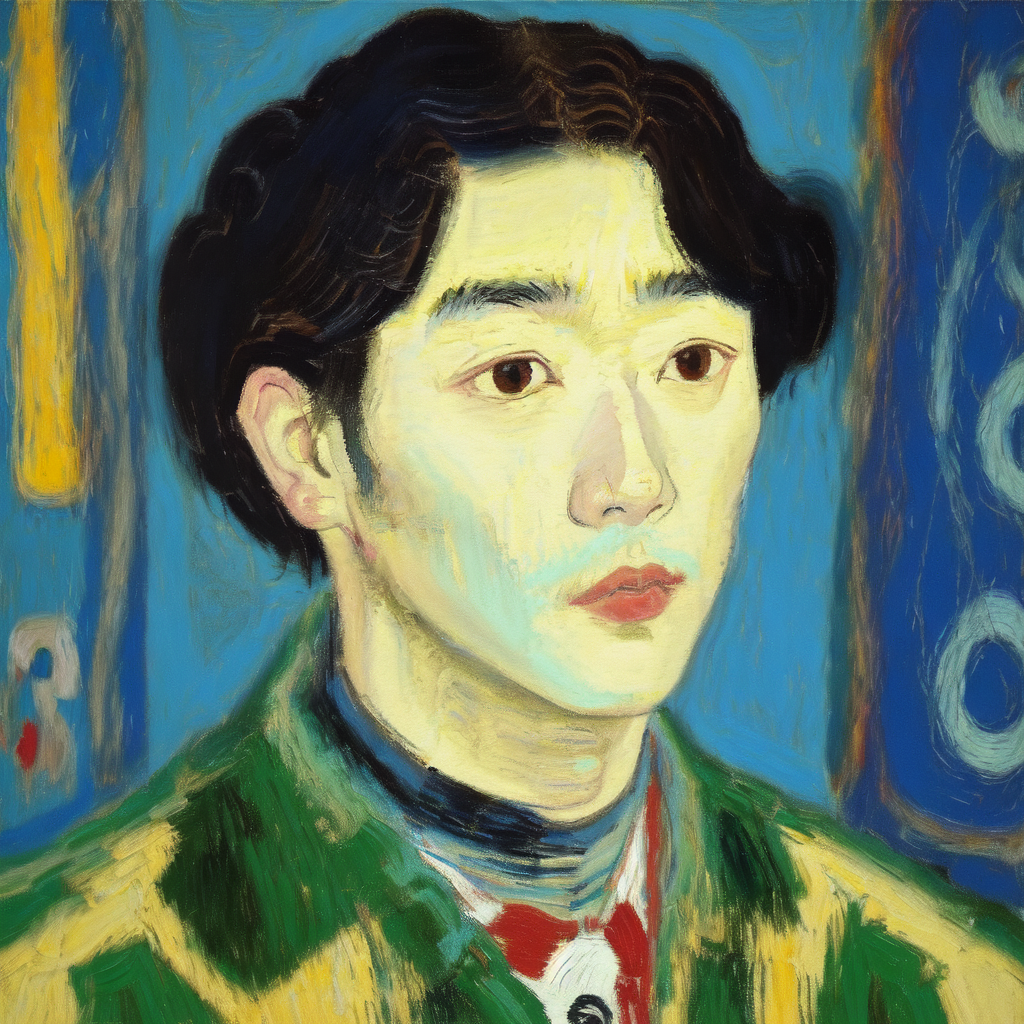
Generation parameters embedded in this image by AUTOMATIC1111 Stable Diffusion web UI or a fork of it (Forge, ...) (PNG 'parameters' text chunk):
Masterpiece. Oil Painting. Pastel Painting. Portrait of korean man. Inspired by the works of Basquiat, Picasso, van Gogh, Georges Braque, Kadisnky. beautiful, work of genius, beautiful composition. Detailed. Cubism. Beautiful face, beautiful nose, beautiful eyes, beautiful hair, cute, pretty, happy, serene.
Negative prompt: art frame, bad art, bad face, watermark, text, cropped, out of frame, worst quality, low quality, jpeg artifacts, ugly, duplicate, morbid, mutilated, extra fingers, mutated hands, poorly drawn hands, poorly drawn face, mutation, deformed, blurry, dehydrated, bad anatomy, bad proportions, extra limbs, cloned face, disfigured, gross proportions, malformed limbs, missing arms, missing legs, extra arms, extra legs, fused fingers, too many fingers, long neck, framed, duplicate, nonsense, bad details, close-up, realistic, photo-realistic, bad hair, weird hairstyle, afro hairstyle, photo, tattoos, watermarks, text, large nose, ugly, long face, long neck, bad anatomy, disproportion, large face, large head, big face, big head, yellow face.
Steps: 20, Sampler: Euler a, CFG scale: 7, Seed: 3320723319, Size: 512x512, Model hash: 9da0c2b94d, Model: oilPainting_oilPaintingV10, Denoising strength: 0.35, Hires upscale: 2, Hires upscaler: Latent